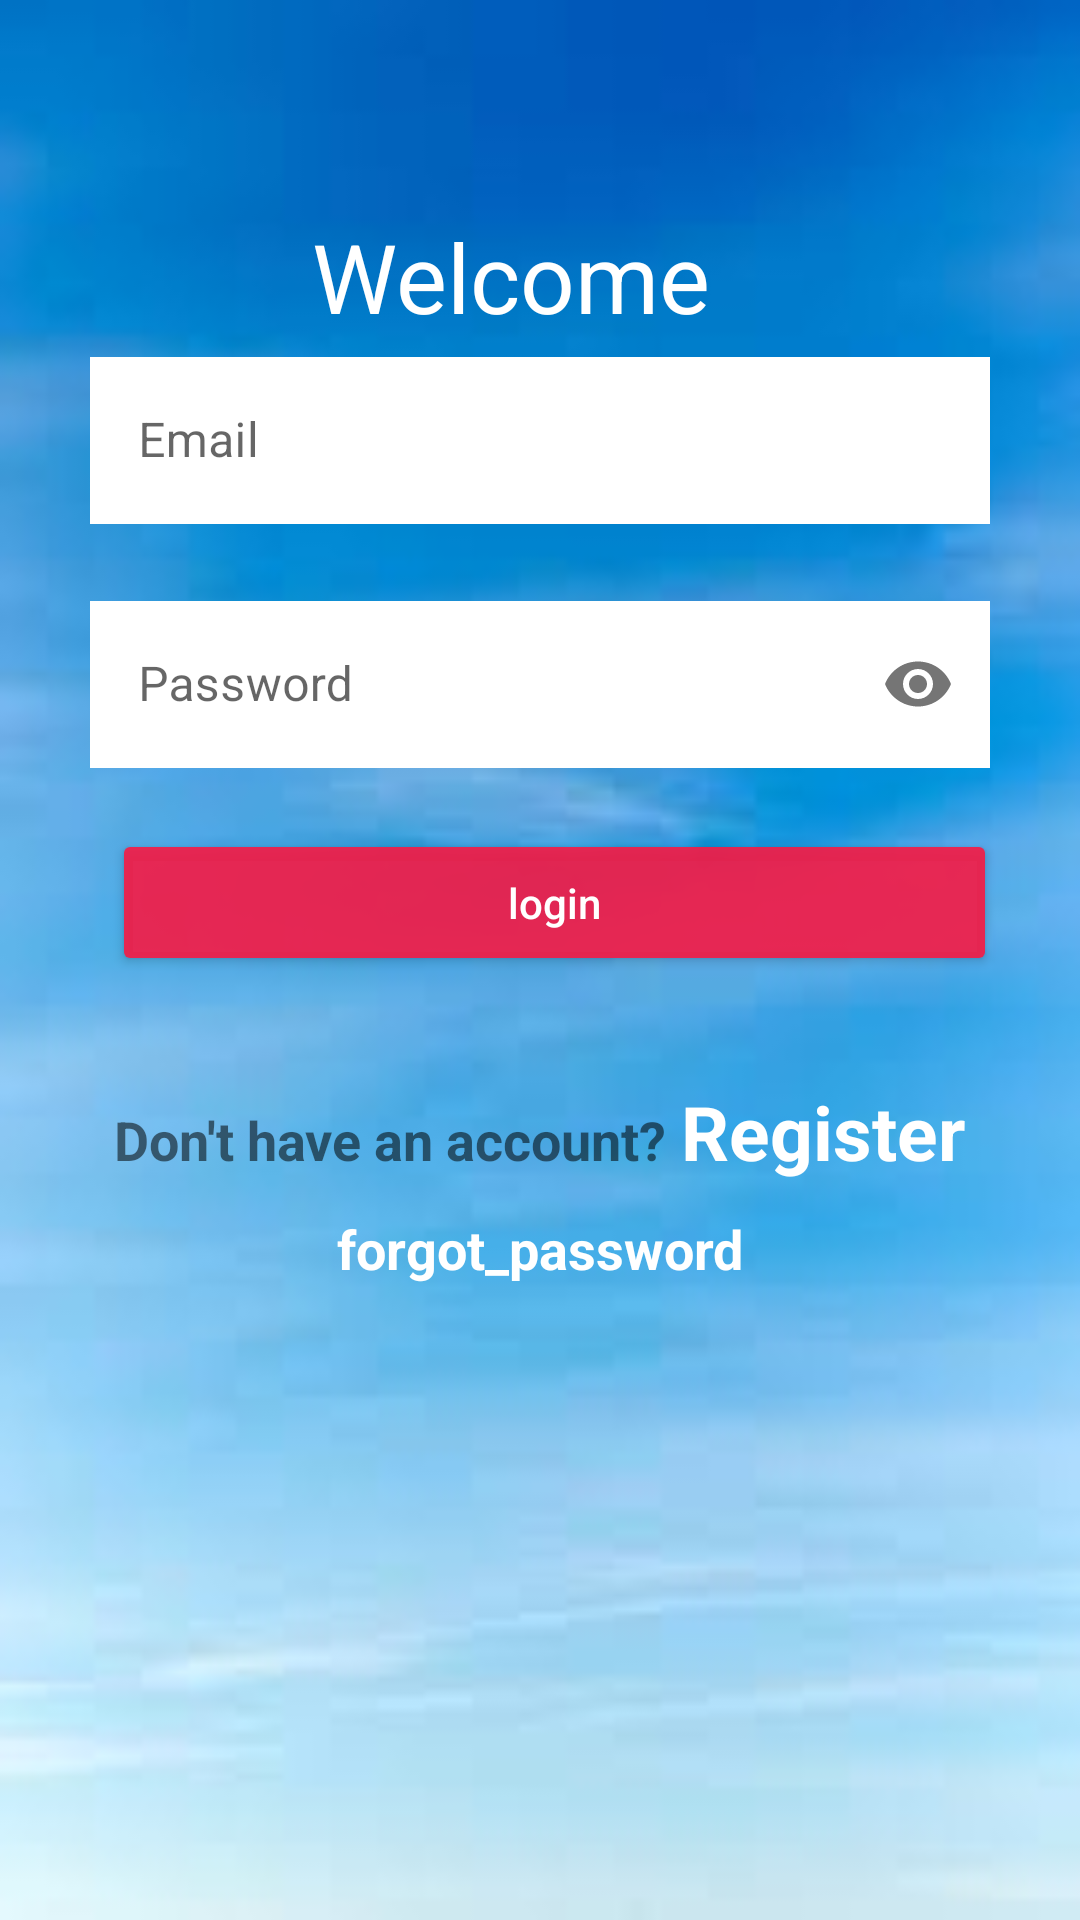

Produce the Android XML layout that renders to this screen, including the resource entries it uses.
<!-- AndroidManifest.xml: application theme Theme.MyStylonic.NoActionBar -->
<!-- res/layout/activity_login.xml -->
<?xml version="1.0" encoding="utf-8"?>
<androidx.constraintlayout.widget.ConstraintLayout
        xmlns:android="http://schemas.android.com/apk/res/android"
        xmlns:app="http://schemas.android.com/apk/res-auto"
        xmlns:tools="http://schemas.android.com/tools"
        android:layout_width="match_parent"
        android:layout_height="match_parent"
        tools:context=".LoginActivity"
android:background="@drawable/image">

    <LinearLayout
            android:layout_width="match_parent"
            android:layout_height="wrap_content"
            android:orientation="vertical"
            android:padding="30dp"
            android:clipToPadding="false"
            app:layout_constraintTop_toTopOf="parent"
            app:layout_constraintStart_toStartOf="parent"
            app:layout_constraintEnd_toEndOf="parent"
            app:layout_constraintBottom_toBottomOf="parent"
            android:gravity="center_horizontal"
            app:layout_constraintHorizontal_bias="0.0"
            app:layout_constraintVertical_bias="0.424">


        <TextView
                android:layout_width="152dp"
                android:layout_height="wrap_content"
                android:layout_marginTop="10dp"
                android:text="@string/welcome"
                android:textColor="@color/white"
                android:textSize="32sp"/>
        <com.google.android.material.textfield.TextInputLayout
                android:id="@+id/login_email"
                android:layout_width="match_parent"
                android:layout_height="wrap_content"
                app:errorEnabled="true"
                style="@style/Widget.MaterialComponents.TextInputLayout.OutlinedBox">

            <com.google.android.material.textfield.TextInputEditText
                    android:layout_width="match_parent"
                    android:layout_height="wrap_content"
                    android:hint="Email"
                    android:background="@color/white"
                    android:inputType="textEmailAddress"
                    android:drawableStart="@drawable/ic_baseline_email_24"
                    android:drawablePadding="10dp"/>

        </com.google.android.material.textfield.TextInputLayout>

        <com.google.android.material.textfield.TextInputLayout
                android:id="@+id/login_password"
                android:layout_width="match_parent"
                android:layout_height="wrap_content"
                app:errorEnabled="true"
                app:passwordToggleEnabled="true"
                style="@style/Widget.MaterialComponents.TextInputLayout.OutlinedBox" app:boxStrokeColor="#000000">

            <com.google.android.material.textfield.TextInputEditText
                    android:layout_width="match_parent"
                    android:layout_height="wrap_content"
                    android:hint="Password"
                    android:background="@color/white"
                    android:inputType="textPassword"
                    android:drawableStart="@drawable/ic_baseline_lock_24"
                    android:drawablePadding="10dp"/>

        </com.google.android.material.textfield.TextInputLayout>

        <Button
                android:layout_width="match_parent"
                android:layout_height="wrap_content"
                android:layout_marginStart="5dp"
                android:text="login"
                android:paddingVertical="15dp"
                android:textAllCaps="false"
                android:backgroundTint="#E9F41C47"
                android:textColor="@color/white"
                android:onClick="loginUser"/>

        <LinearLayout
                android:layout_width="wrap_content"
                android:layout_height="wrap_content"
                android:layout_marginTop="35dp"
                android:orientation="horizontal"
                android:layout_gravity="center">
            <TextView
                    android:layout_width="wrap_content"
                    android:layout_height="wrap_content"
                    android:layout_marginEnd="5dp"
                    android:textStyle="bold"
                    android:text="@string/don_t_have_an_account"
                    android:textSize="18sp"/>
            <TextView
                    android:layout_width="wrap_content"
                    android:layout_height="wrap_content"
                    android:text="@string/register"
                    android:textSize="25sp"
                    android:textStyle="bold"
                    android:textColor="@color/white"
                    android:onClick="openRegisterActivity"/>

        </LinearLayout>
        <TextView
                android:id="@+id/login_forgot_password_tv"
                android:layout_width="wrap_content"
                android:layout_height="wrap_content"
                android:layout_marginBottom="80dp"
                android:text="forgot_password"
                android:textSize="18sp"
                android:textColor="@color/white"
                android:textStyle="bold"
                android:layout_marginTop="10dp"
                app:layout_constraintBottom_toBottomOf="parent"
                app:layout_constraintStart_toStartOf="parent"
                app:layout_constraintHorizontal_bias="0.498"/>
        <ProgressBar
                android:id="@+id/login_progress_bar"
                android:layout_width="40dp"
                android:layout_height="40dp"
                android:layout_marginTop="20dp"
                android:layout_gravity="center"
                android:visibility="invisible"/>

    </LinearLayout>

</androidx.constraintlayout.widget.ConstraintLayout>
<!-- resources referenced by this layout -->
<resources>
  <color name="white">#FFFFFFFF</color>
  <!-- drawable image: jpg bitmap (drawable, 2591 bytes) -->
  <string name="don_t_have_an_account">Don\'t have an account?</string>
  <string name="register">Register</string>
  <string name="welcome">Welcome</string>
  <style name="Theme.MyStylonic.NoActionBar" parent="Theme.MaterialComponents.DayNight.NoActionBar">
          
          <item name="colorPrimary">@color/pink</item>
          <item name="colorPrimaryVariant">@color/purple_700</item>
          <item name="colorOnPrimary">@color/white</item>
          
          <item name="colorSecondary">@color/teal_200</item>
          <item name="colorSecondaryVariant">@color/teal_700</item>
          <item name="colorOnSecondary">@color/black</item>
          
          <item name="android:statusBarColor" tools:targetApi="l">?attr/colorPrimaryVariant</item>
          
      </style>
  <color name="pink">#E9F41C47</color>
  <color name="purple_700">#1976D2</color>
  <color name="teal_200">#FF03DAC5</color>
  <color name="teal_700">#FF018786</color>
  <color name="black">#FF000000</color>
</resources>
